Run: headless pygame with SDL's dummy video driver; simulated clock (each Clock.tick advances the game by its frame time, no real sleeping); random seed 0; keys injected as events and as key.get_pressed() state; mouse plan: one left click at the window centre at the start of phase 2, then a move to the lower-right quarter at the start of phase 3.
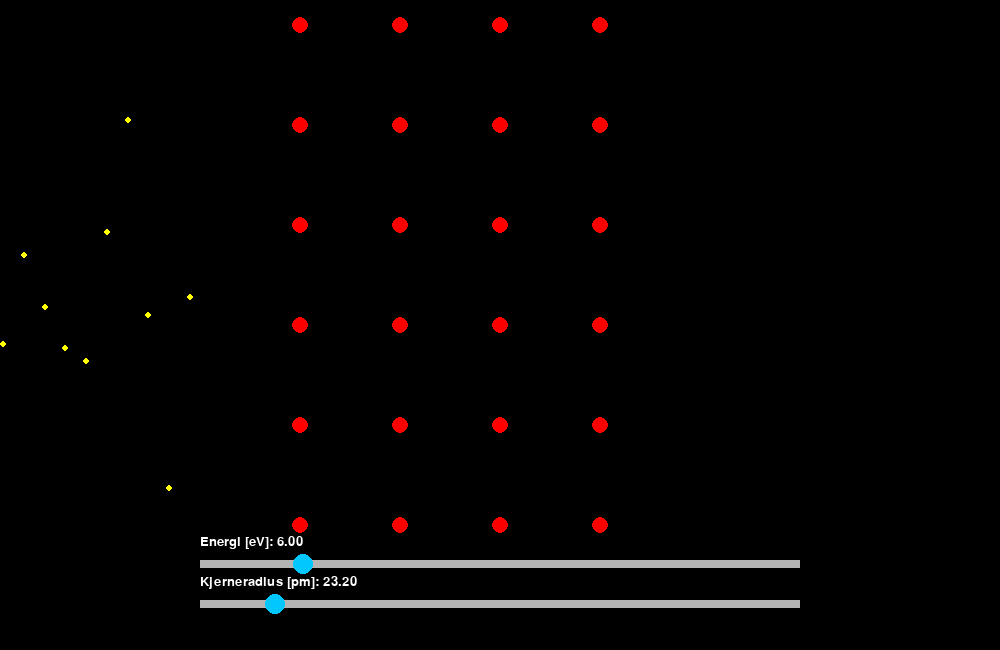
Frame 1 of 4 · flips 1–60 · no input
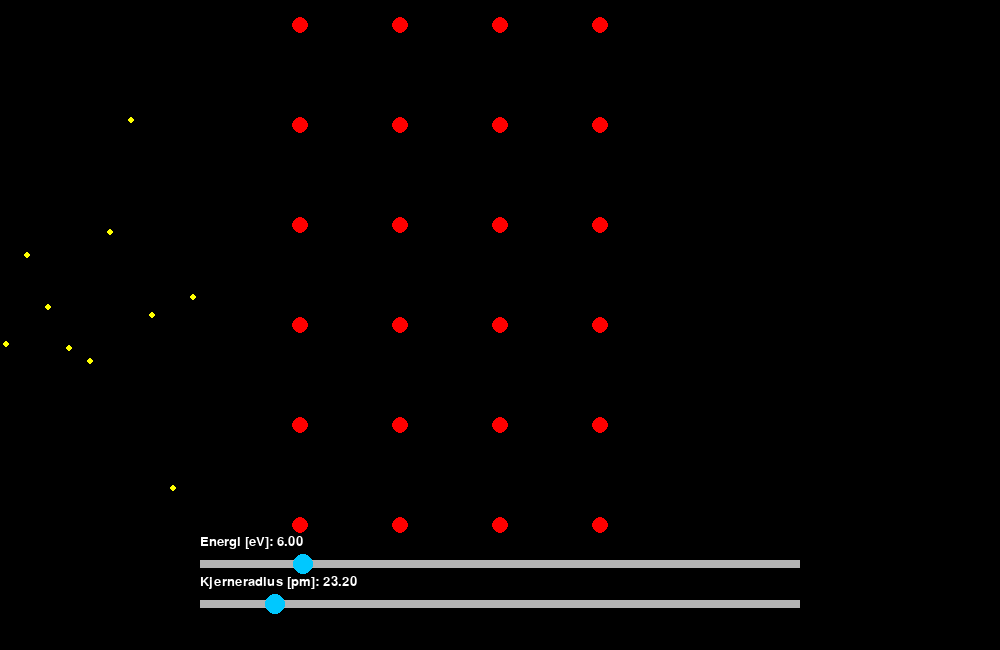
Frame 2 of 4 · flips 61–180 · clicked the window centre · tapped SPACE, RETURN · held RIGHT (→), D
Frame 3 of 4 · flips 181–300 · moved the mouse to the lower-right quarter · held DOWN (↓), S · screen unchanged from frame 2, image omitted
Frame 4 of 4 · flips 301–420 · held LEFT (←), A, UP (↑), W · screen unchanged from frame 3, image omitted

The pygame program that drew these frames:

import pygame
import random
import math

# --- Constants ---
WIDTH, HEIGHT = 1000, 650
FPS = 100

K = 1.71
ALPHA_CHARGE = 2
NUCLEUS_CHARGE = 79
ALPHA_MASS = 1

# Adjustable parameters
MIN_ENERGY, MAX_ENERGY = 1, 30
MIN_CORE, MAX_CORE = 2, 50
MIN_INF, MAX_INF = 20, 50

current_energy = 6
core_radius = 8
influence_radius = 50

# Slider layout
SLIDER_WIDTH = 600
SLIDER_HEIGHT = 8
HANDLE_RADIUS = 10
SLIDER_X = 200

ENERGY_Y = 560
CORE_Y = 600
INF_Y = 600

pygame.init()
screen = pygame.display.set_mode((WIDTH, HEIGHT))
pygame.display.set_caption("Rutherford")
clock = pygame.time.Clock()
font = pygame.font.SysFont("arial", 20)

# --- Nucleus grid (3 deep) ---
NUCLEI = []
GRID_ROWS = 6
GRID_COLUMNS = 4
SPACING_Y = 100
SPACING_X = 100

start_x = WIDTH // 2 - (GRID_COLUMNS // 2) * SPACING_X
start_y = HEIGHT // 2 - (GRID_ROWS // 2) * SPACING_Y

for col in range(GRID_COLUMNS):
    for row in range(GRID_ROWS):
        x = start_x + col * SPACING_X
        y = start_y + row * SPACING_Y
        NUCLEI.append((x, y))


class AlphaParticle:
    def __init__(self, energy):
        self.x = 0
        self.y = random.randint(100, HEIGHT - 150)
        self.speed = math.sqrt(2 * energy / ALPHA_MASS)
        self.vx = self.speed
        self.vy = 0
        self.alive = True

    def update(self):
        total_fx = 0
        total_fy = 0

        for nucleus in NUCLEI:
            dx = self.x - nucleus[0]
            dy = self.y - nucleus[1]
            r = math.sqrt(dx**2 + dy**2)

            if r < core_radius:
                continue

            if r > influence_radius:
                continue

            force = K * ALPHA_CHARGE * NUCLEUS_CHARGE / (r**2)
            total_fx += force * (dx / r)
            total_fy += force * (dy / r)

        ax = total_fx / ALPHA_MASS
        ay = total_fy / ALPHA_MASS

        self.vx += ax
        self.vy += ay
        self.x += self.vx
        self.y += self.vy

        if self.x > WIDTH or self.x < 0 or self.y < 0 or self.y > HEIGHT:
            self.alive = False

    def draw(self, surface):
        pygame.draw.circle(surface, (255, 255, 0),
                           (int(self.x), int(self.y)), 3)


def draw_slider(label, display_value, value, min_val, max_val, y):
    pygame.draw.rect(screen, (180, 180, 180),
                     (SLIDER_X, y, SLIDER_WIDTH, SLIDER_HEIGHT))

    ratio = (value - min_val) / (max_val - min_val)
    handle_x = SLIDER_X + ratio * SLIDER_WIDTH

    pygame.draw.circle(screen, (0, 200, 255),
                       (int(handle_x), y + SLIDER_HEIGHT // 2),
                       HANDLE_RADIUS)

    text = font.render(f"{label}: {display_value:.2f}", True, (255, 255, 255))
    screen.blit(text, (SLIDER_X, y - 25))

    return handle_x


particles = []
spawn_timer = 0
dragging = None
paused = False

running = True
while running:
    clock.tick(FPS)
    screen.fill((0, 0, 0))

    # Draw nuclei
    for nucleus in NUCLEI:
        pygame.draw.circle(screen, (255, 0, 0), nucleus, int(core_radius))
        #pygame.draw.circle(screen, (0, 255, 0), nucleus, int(influence_radius), 1)

    if not paused:
        spawn_timer += 1
        if spawn_timer > 5:
            particles.append(AlphaParticle(current_energy))
            spawn_timer = 0

        for p in particles[:]:
            p.update()
            p.draw(screen)
            if not p.alive:
                particles.remove(p)
    else:
        for p in particles:
            p.draw(screen)

    # Draw sliders
    energy_handle = draw_slider("Energi [eV]", current_energy,current_energy,
                                 MIN_ENERGY, MAX_ENERGY, ENERGY_Y)
    core_handle = draw_slider("Kjerneradius [pm]", core_radius*2.90, core_radius,
                               MIN_CORE, MAX_CORE, CORE_Y)

    for event in pygame.event.get():
        if event.type == pygame.QUIT:
            running = False

        if event.type == pygame.KEYDOWN:
            if event.key == pygame.K_SPACE:
                paused = not paused
            if event.key == pygame.K_r:
                particles.clear()

        if event.type == pygame.MOUSEBUTTONDOWN:
            mx, my = pygame.mouse.get_pos()
            if abs(mx - energy_handle) < HANDLE_RADIUS and abs(my - ENERGY_Y) < 20:
                dragging = "energy"
            elif abs(mx - core_handle) < HANDLE_RADIUS and abs(my - CORE_Y) < 20:
                dragging = "core"

        if event.type == pygame.MOUSEBUTTONUP:
            dragging = None

        if event.type == pygame.MOUSEMOTION and dragging:
            mx, _ = pygame.mouse.get_pos()
            mx = max(SLIDER_X, min(mx, SLIDER_X + SLIDER_WIDTH))
            ratio = (mx - SLIDER_X) / SLIDER_WIDTH

            if dragging == "energy":
                current_energy = MIN_ENERGY + ratio * (MAX_ENERGY - MIN_ENERGY)
            elif dragging == "core":
                core_radius = MIN_CORE + ratio * (MAX_CORE - MIN_CORE)
            elif dragging == "inf":
                influence_radius = MIN_INF + ratio * (MAX_INF - MIN_INF)

    pygame.display.flip()

pygame.quit()
